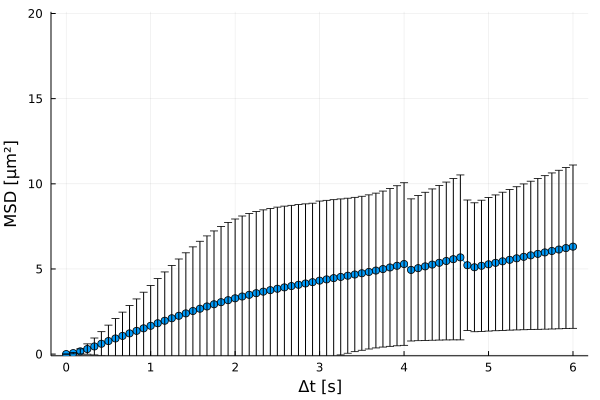

The data file committed next to this chart (first rows):
xMSD, MSD, yerror
0.0, 0.0, 0.0
0.08333, 0.05718, 0.04114
0.1667, 0.1601, 0.1477
0.25, 0.2965, 0.3047
0.3333, 0.4489, 0.4965
0.4167, 0.6069, 0.7108
0.5, 0.7646, 0.9353
0.5833, 0.9186, 1.165
0.6667, 1.069, 1.397
0.75, 1.217, 1.634
0.8333, 1.364, 1.875
0.9167, 1.513, 2.122
1.0, 1.662, 2.371
1.083, 1.811, 2.621
1.167, 1.959, 2.866
1.25, 2.105, 3.105
1.333, 2.249, 3.337
1.417, 2.391, 3.558
1.5, 2.53, 3.767
1.583, 2.665, 3.962
1.667, 2.797, 4.144
1.75, 2.925, 4.309
1.833, 3.048, 4.45
1.917, 3.165, 4.567
2.0, 3.276, 4.658
2.083, 3.382, 4.726
2.167, 3.481, 4.77
2.25, 3.575, 4.792
2.333, 3.667, 4.802
2.417, 3.754, 4.803
2.5, 3.838, 4.794
2.583, 3.918, 4.771
2.667, 3.995, 4.742
2.75, 4.071, 4.708
2.833, 4.147, 4.674
2.917, 4.223, 4.639
3.0, 4.313, 4.675
3.083, 4.387, 4.641
3.167, 4.46, 4.609
3.25, 4.532, 4.579
3.333, 4.603, 4.552
3.417, 4.673, 4.531
3.5, 4.746, 4.521
3.583, 4.823, 4.526
3.667, 4.905, 4.545
3.75, 4.993, 4.581
3.833, 5.087, 4.634
3.917, 5.186, 4.699
4.0, 5.289, 4.774
4.083, 4.943, 4.172
4.167, 5.046, 4.26
4.25, 5.151, 4.35
4.333, 5.256, 4.442
4.417, 5.361, 4.536
4.5, 5.467, 4.635
4.583, 5.573, 4.737
4.667, 5.679, 4.843
4.75, 5.218, 3.83
4.833, 5.099, 3.784
4.917, 5.185, 3.852
... 13 more rows
